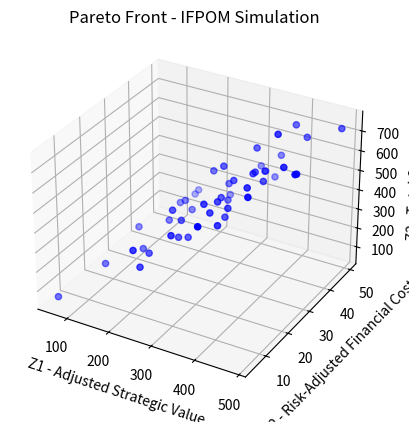

This figure's Python source:
# MOEA/D untuk Model IFPOM (Simulasi Awal)
# [redacted]
# Deskripsi: Implementasi awal struktur algoritma MOEA/D untuk simulasi optimasi portofolio proyek IFPOM

import numpy as np
import random
import matplotlib.pyplot as plt

# -------------------------------
# Konfigurasi Awal
# -------------------------------
n_projects = 10              # Jumlah proyek simulasi
pop_size = 50                # Ukuran populasi (jumlah solusi)
n_objectives = 3            # Z1, Z2, Z3
lambda_val = 0.05           # Koefisien sinergi di Z1
max_gen = 100               # Jumlah generasi evolusi

# -------------------------------
# Data Simulatif Proyek
# -------------------------------
def generate_dummy_data():
    data = {
        'svs': np.random.uniform(50, 100, n_projects),
        'risk': np.random.uniform(0.1, 0.4, n_projects),
        'fuzzy_cost': [
            (random.uniform(800, 1000), random.uniform(1000, 1200), random.uniform(1200, 1500))
            for _ in range(n_projects)
        ],
        'synergy': np.random.uniform(50, 150, n_projects),
        'synergy_same': np.random.uniform(10, 100, n_projects),
        'synergy_cross': np.random.uniform(10, 100, n_projects),
        'delta': np.random.uniform(0, 1, (n_projects, n_projects)),
        'r_E': 0.0,
        'r_S': 0.03,
        'r_V': 0.08,
        'lambda': lambda_val
    }
    return data

# -------------------------------
# Fungsi Membuat Individu
# -------------------------------
def create_individual():
    x = [random.randint(0, 1) for _ in range(n_projects)]
    alpha = [random.uniform(0, 1) for _ in range(n_projects)]
    beta = [random.uniform(0, 1 - alpha[i]) for i in range(n_projects)]
    theta = [1 - alpha[i] - beta[i] for i in range(n_projects)]
    for i in range(n_projects):
        if theta[i] > 0.4:
            excess = theta[i] - 0.4
            theta[i] = 0.4
            alpha[i] += excess  # redistribusi
    return {'x': x, 'alpha': alpha, 'beta': beta, 'theta': theta, 'Z': [None]*n_objectives}

# -------------------------------
# Evaluasi Fungsi Objektif
# -------------------------------
def expected_fuzzy_cost(cost):
    c_min, c_likely, c_max = cost
    return (c_min + 2 * c_likely + c_max) / 4

def evaluate_individual(ind, data):
    x, alpha, beta, theta = ind['x'], ind['alpha'], ind['beta'], ind['theta']
    Z1 = sum(data['svs'][i] * (1 - data['risk'][i]) * x[i] for i in range(n_projects))
    Z1 += data['lambda'] * sum(data['delta'][i][j] * x[i] * x[j] for i in range(n_projects) for j in range(i+1, n_projects))
    Z2 = sum(((expected_fuzzy_cost(data['fuzzy_cost'][i]) - data['synergy'][i]) * (alpha[i] * data['r_E'] + beta[i] * data['r_S'] + theta[i] * data['r_V']) * data['risk'][i] * x[i]) for i in range(n_projects))
    Z3 = sum((data['synergy_same'][i] + data['synergy_cross'][i]) * x[i] for i in range(n_projects))
    ind['Z'] = [Z1, Z2, Z3]

# -------------------------------
# Operator Evolusi
# -------------------------------
def crossover(parent1, parent2):
    child = {'x': [], 'alpha': [], 'beta': [], 'theta': [], 'Z': [None]*n_objectives}
    for i in range(n_projects):
        child['x'].append(random.choice([parent1['x'][i], parent2['x'][i]]))
        a = (parent1['alpha'][i] + parent2['alpha'][i]) / 2
        b = (parent1['beta'][i] + parent2['beta'][i]) / 2
        t = 1 - a - b
        t = min(t, 0.4)
        if a + b + t < 1:
            a += 1 - (a + b + t)  # redistribusi
        child['alpha'].append(a)
        child['beta'].append(b)
        child['theta'].append(t)
    return child

def mutate(ind, mutation_rate=0.1):
    for i in range(n_projects):
        if random.random() < mutation_rate:
            ind['x'][i] = 1 - ind['x'][i]  # flip
        if random.random() < mutation_rate:
            a = random.uniform(0, 1)
            b = random.uniform(0, 1 - a)
            t = 1 - a - b
            if t > 0.4: t = 0.4
            ind['alpha'][i] = a
            ind['beta'][i] = b
            ind['theta'][i] = t

# -------------------------------
# Visualisasi Pareto Front
# -------------------------------
def plot_pareto(population):
    fig = plt.figure()
    ax = fig.add_subplot(111, projection='3d')
    Z1_vals = [ind['Z'][0] for ind in population]
    Z2_vals = [ind['Z'][1] for ind in population]
    Z3_vals = [ind['Z'][2] for ind in population]
    ax.scatter(Z1_vals, Z2_vals, Z3_vals, c='blue', marker='o')
    ax.set_xlabel('Z1 - Adjusted Strategic Value')
    ax.set_ylabel('Z2 - Risk-Adjusted Financial Cost')
    ax.set_zlabel('Z3 - Total Synergy')
    plt.title('Pareto Front - IFPOM Simulation')
    plt.show()

# -------------------------------
# Simulasi MOEA/D Sederhana
# -------------------------------
def run_initial_simulation():
    data = generate_dummy_data()
    population = [create_individual() for _ in range(pop_size)]
    for ind in population:
        evaluate_individual(ind, data)

    for gen in range(max_gen):
        new_population = []
        for _ in range(pop_size):
            p1, p2 = random.sample(population, 2)
            child = crossover(p1, p2)
            mutate(child)
            evaluate_individual(child, data)
            new_population.append(child)
        population = new_population

    plot_pareto(population)

if __name__ == "__main__":
    run_initial_simulation()
